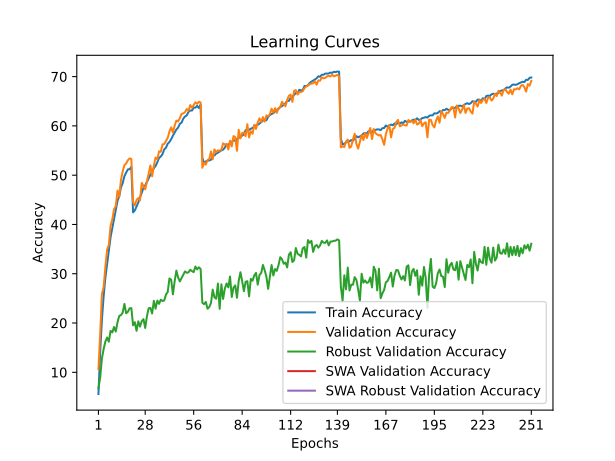

Data behind this chart, as committed beside it:
time; train_accuracy; train_loss; valid_accuracy; valid_loss; valid_accuracy_robust; valid_accuracy_swa; valid_accuracy_robust_swa
137,3863; 5,6016; 4,8486; 10,6500; 4,4092; 6,7931; 10,6500; 6,7931
320,6769; 14,1546; 4,2612; 17,7400; 4,2860; 8,9379; 17,7400; 8,9379
456,1652; 20,6533; 3,9245; 25,8600; 3,7905; 12,7862; 25,8600; 12,7862
598,8445; 25,4518; 3,7039; 27,2700; 3,7062; 14,7241; 27,2700; 14,7241
744,3533; 29,2042; 3,5378; 31,4000; 3,6214; 16,2414; 31,4000; 16,2414
876,1727; 31,9995; 3,4032; 34,9000; 3,4491; 17,0759; 34,9000; 17,0759
1019,4955; 34,7008; 3,3006; 35,8800; 3,3999; 16,2069; 35,8800; 16,2069
1164,2327; 37,4111; 3,1871; 39,7300; 3,2621; 18,3931; 39,7300; 18,3931
1299,8834; 39,2313; 3,1134; 40,9900; 3,2243; 18,1034; 40,9900; 18,1034
1442,9866; 40,9535; 3,0417; 43,1200; 3,1143; 19,1931; 43,1200; 19,1931
1586,9681; 43,0297; 2,9600; 43,6900; 3,1275; 18,2759; 43,6900; 18,2759
1724,6452; 44,7539; 2,8956; 46,8800; 2,9717; 20,1379; 46,8800; 20,1379
1867,6520; 45,7350; 2,8483; 45,6600; 3,0189; 21,4414; 45,6600; 21,4414
2003,9177; 47,5322; 2,7889; 49,0200; 2,9673; 21,6000; 49,0200; 21,6000
2145,8123; 48,3873; 2,7522; 50,8000; 2,8465; 22,1034; 50,8000; 22,1034
2292,6937; 49,8035; 2,7004; 52,0300; 2,8061; 23,8690; 52,0300; 23,8690
2422,4668; 50,5256; 2,6667; 52,3800; 2,8041; 21,9862; 52,3800; 21,9862
2569,0720; 51,1696; 2,6473; 53,0300; 2,7763; 22,2690; 53,0300; 22,2690
2719,1128; 51,2326; 2,6342; 53,4000; 2,7606; 22,9862; 53,4000; 22,9862
2852,7101; 51,6587; 2,6205; 53,2800; 2,7736; 23,0207; 53,2800; 23,0207
3001,2615; 42,4507; 2,9786; 44,5500; 3,0959; 19,5241; 44,5500; 19,5241
3143,9533; 42,8457; 2,9645; 43,8500; 3,0483; 20,1655; 43,8500; 20,1655
3278,6733; 43,6688; 2,9297; 44,9600; 2,9599; 18,4207; 44,9600; 18,4207
3424,1897; 44,4399; 2,8954; 45,3600; 2,9821; 20,3448; 45,3600; 20,3448
3561,5197; 45,5170; 2,8550; 44,8800; 2,9761; 19,2759; 44,8800; 19,2759
3702,0975; 46,4021; 2,8166; 48,4200; 2,8909; 20,3793; 48,4200; 20,3793
3847,4809; 47,4842; 2,7828; 47,8100; 2,8923; 20,7931; 47,8100; 20,7931
3981,5027; 47,9183; 2,7591; 47,1200; 2,8971; 19,0000; 47,1200; 19,0000
4127,6057; 48,6303; 2,7331; 48,6900; 2,8519; 21,3586; 48,6900; 21,3586
4283,7890; 49,3414; 2,7063; 50,3300; 2,8077; 22,9931; 50,3300; 22,9931
4433,0239; 50,1265; 2,6767; 51,9800; 2,7455; 23,0621; 51,9800; 23,0621
4582,0645; 50,6976; 2,6556; 49,7700; 2,7898; 21,9310; 49,7700; 21,9310
4714,8150; 51,4357; 2,6215; 51,9700; 2,7489; 24,5103; 51,9700; 24,5103
4877,8588; 51,8647; 2,6066; 53,5900; 2,6677; 22,9103; 53,5900; 22,9103
5025,0988; 52,6198; 2,5819; 53,1700; 2,6492; 24,5586; 53,1700; 24,5586
5243,2907; 53,4919; 2,5490; 54,8400; 2,6126; 23,8897; 54,8400; 23,8897
5431,4458; 53,7869; 2,5269; 54,7400; 2,6219; 24,7379; 54,7400; 24,7379
5596,0213; 54,2800; 2,5151; 56,2600; 2,5596; 24,4690; 56,2600; 24,4690
5768,4932; 55,2361; 2,4858; 56,3200; 2,5663; 24,5793; 56,3200; 24,5793
5905,7267; 55,5681; 2,4679; 56,9200; 2,5511; 25,7862; 56,9200; 25,7862
6081,2315; 56,3812; 2,4426; 57,5700; 2,5153; 26,2897; 57,5700; 26,2897
6256,9231; 56,7312; 2,4231; 58,8500; 2,4649; 29,0483; 58,8500; 29,0483
6403,7574; 57,3033; 2,4063; 59,7000; 2,4325; 28,7931; 59,7000; 28,7931
6566,8478; 58,0104; 2,3726; 58,6500; 2,4789; 25,8138; 58,6500; 25,8138
6717,7662; 58,6104; 2,3548; 60,0300; 2,4347; 28,4414; 60,0300; 28,4414
6860,8735; 59,2605; 2,3248; 61,0700; 2,3939; 30,6345; 61,0700; 30,6345
7011,3490; 59,6476; 2,3161; 60,9000; 2,3586; 29,2552; 60,9000; 29,2552
7146,9566; 60,4226; 2,2861; 61,5900; 2,3589; 28,4483; 61,5900; 28,4483
7289,3810; 60,6677; 2,2701; 62,4400; 2,3416; 29,1103; 62,4400; 29,1103
7431,4921; 61,4818; 2,2485; 62,5300; 2,3146; 29,7241; 62,5300; 29,7241
7563,3331; 61,9038; 2,2295; 62,7900; 2,3040; 30,4759; 62,7900; 30,4759
7706,5570; 62,1338; 2,2243; 63,4300; 2,2881; 30,1931; 63,4300; 30,1931
7847,2128; 62,8269; 2,2002; 63,0900; 2,2907; 30,2828; 63,0900; 30,2828
7978,2214; 63,1219; 2,1856; 64,2300; 2,2544; 30,8000; 64,2300; 30,8000
8123,2582; 63,1139; 2,1871; 63,6800; 2,2657; 30,5379; 63,6800; 30,5379
8268,7731; 63,7160; 2,1672; 64,2400; 2,2585; 30,3241; 64,2400; 30,3241
8406,0359; 63,6940; 2,1644; 64,7800; 2,2399; 31,4690; 64,7800; 31,4690
8543,6405; 64,0800; 2,1539; 64,4800; 2,2468; 30,8759; 64,4800; 30,8759
8685,3592; 63,6290; 2,1678; 64,9000; 2,2325; 31,3034; 64,9000; 31,3034
8824,8847; 64,3241; 2,1512; 64,7500; 2,2405; 30,9793; 64,7500; 30,9793
... 191 more rows
